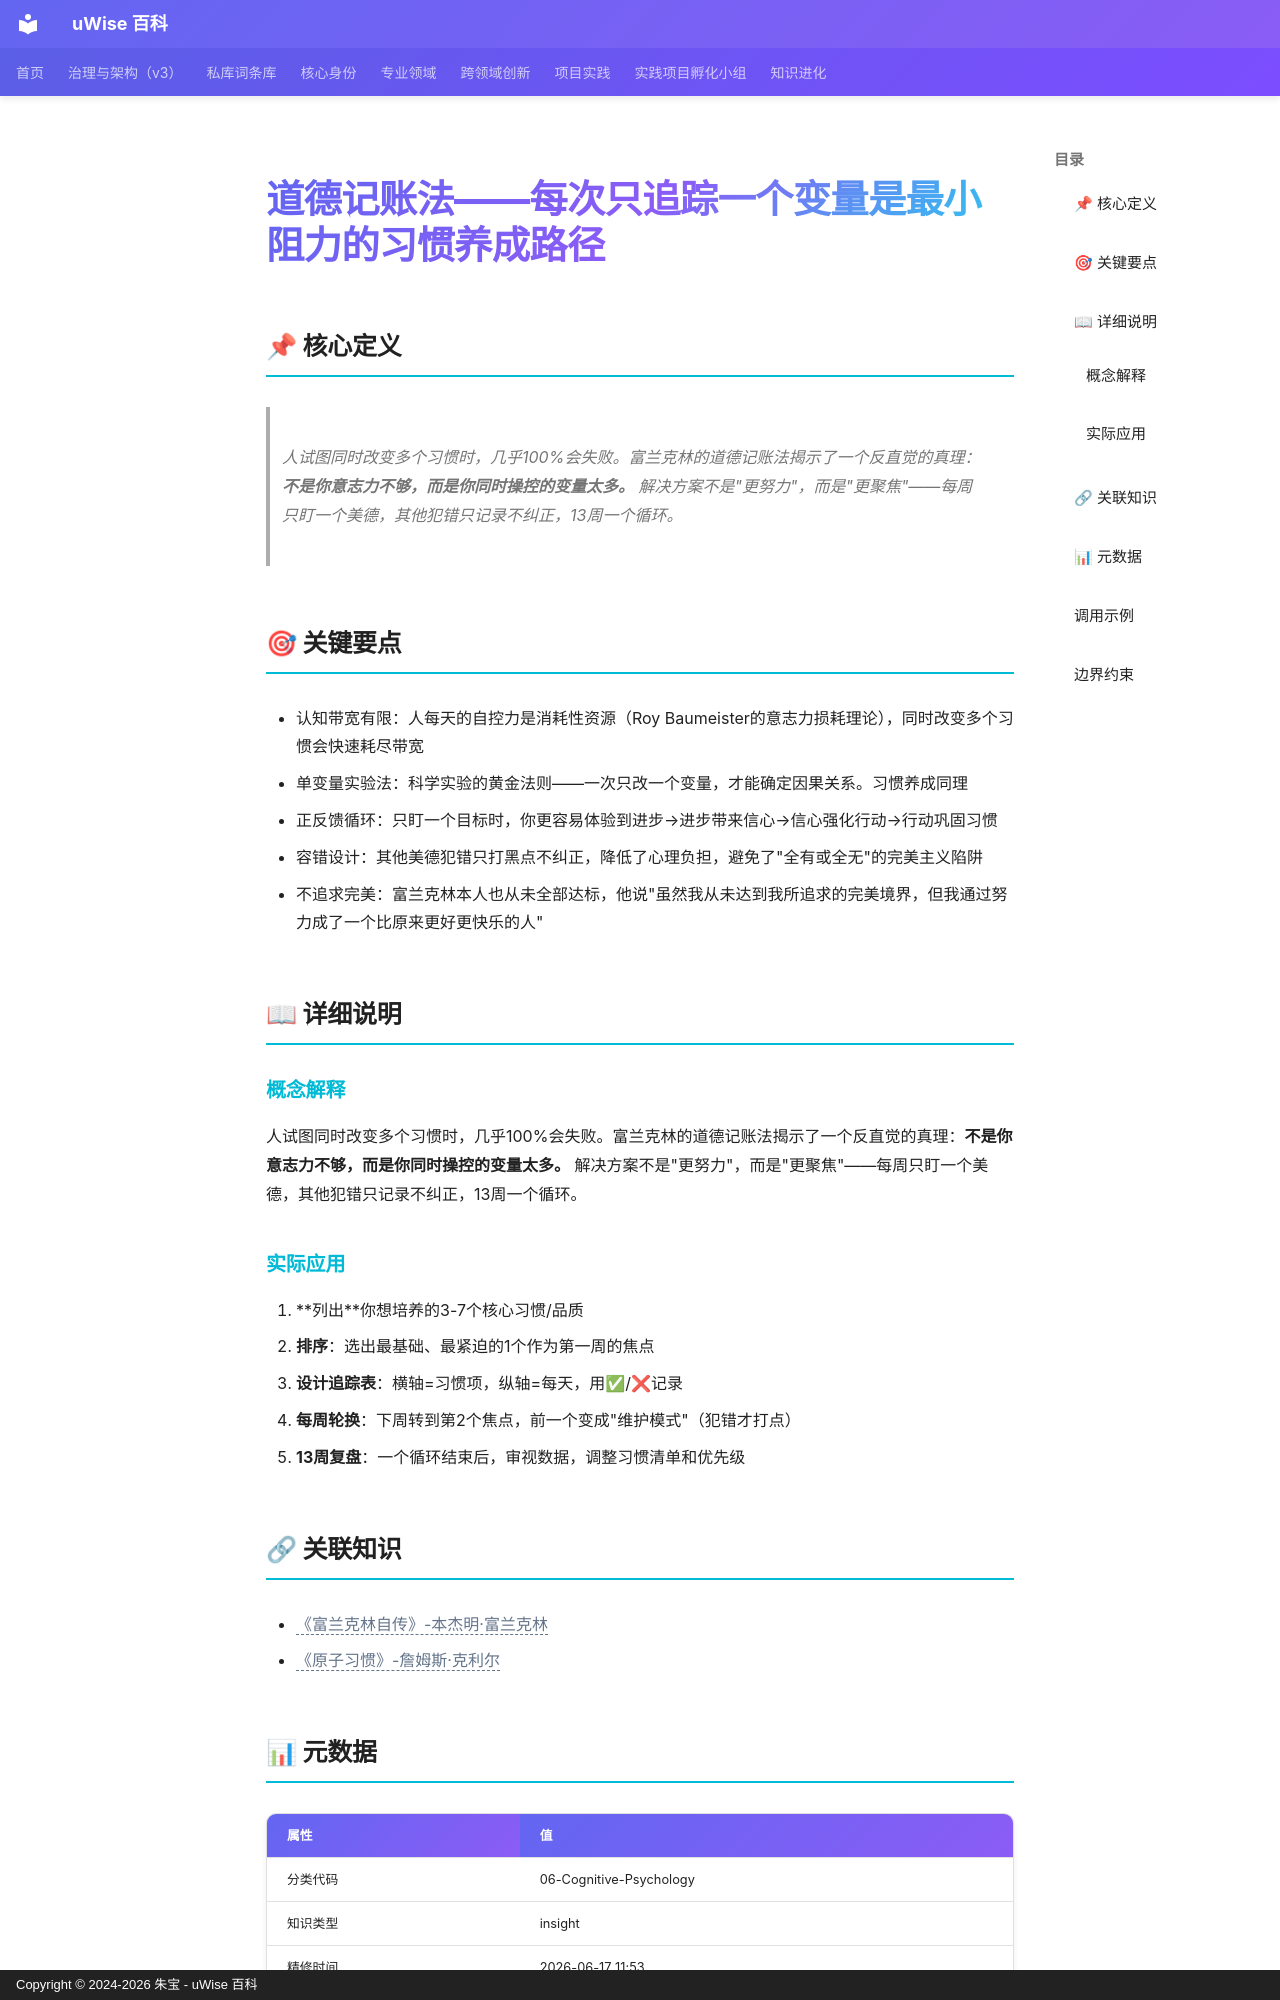

repository: zhubao315/uWise · page: vault-encyclopedia/md-b4ceabd3/index.html · generator: mkdocs · copyright: Copyright © 2024-2026 朱宝 - uWise 百科

---
title: "道德记账法——每次只追踪一个变量是最小阻力的习惯养成路径"
description: "人试图同时改变多个习惯时，几乎100%会失败。富兰克林的道德记账法揭示了一个反直觉的真理：不是你意志力不够，而是你同时操控的变量太多。 解决方案不是\"更努力\"，而是\"更聚焦\"——每周只盯一个美德，其他犯错只记录不纠正，13周一个循环。"
---

# 道德记账法——每次只追踪一个变量是最小阻力的习惯养成路径

## 📌 核心定义

> 人试图同时改变多个习惯时，几乎100%会失败。富兰克林的道德记账法揭示了一个反直觉的真理：**不是你意志力不够，而是你同时操控的变量太多。** 解决方案不是"更努力"，而是"更聚焦"——每周只盯一个美德，其他犯错只记录不纠正，13周一个循环。

## 🎯 关键要点

- 认知带宽有限：人每天的自控力是消耗性资源（Roy Baumeister的意志力损耗理论），同时改变多个习惯会快速耗尽带宽
- 单变量实验法：科学实验的黄金法则——一次只改一个变量，才能确定因果关系。习惯养成同理
- 正反馈循环：只盯一个目标时，你更容易体验到进步→进步带来信心→信心强化行动→行动巩固习惯
- 容错设计：其他美德犯错只打黑点不纠正，降低了心理负担，避免了"全有或全无"的完美主义陷阱
- 不追求完美：富兰克林本人也从未全部达标，他说"虽然我从未达到我所追求的完美境界，但我通过努力成了一个比原来更好更快乐的人"

## 📖 详细说明

### 概念解释
人试图同时改变多个习惯时，几乎100%会失败。富兰克林的道德记账法揭示了一个反直觉的真理：**不是你意志力不够，而是你同时操控的变量太多。** 解决方案不是"更努力"，而是"更聚焦"——每周只盯一个美德，其他犯错只记录不纠正，13周一个循环。


### 实际应用

1. **列出**你想培养的3-7个核心习惯/品质
2. **排序**：选出最基础、最紧迫的1个作为第一周的焦点
3. **设计追踪表**：横轴=习惯项，纵轴=每天，用✅/❌记录
4. **每周轮换**：下周转到第2个焦点，前一个变成"维护模式"（犯错才打点）
5. **13周复盘**：一个循环结束后，审视数据，调整习惯清单和优先级

## 🔗 关联知识

- <span class="uw-unresolved" data-target="《富兰克林自传》-本杰明·富兰克林" title="未解析的双链目标：《富兰克林自传》-本杰明·富兰克林">《富兰克林自传》-本杰明·富兰克林</span>
- <span class="uw-unresolved" data-target="《原子习惯》-詹姆斯·克利尔" title="未解析的双链目标：《原子习惯》-詹姆斯·克利尔">《原子习惯》-詹姆斯·克利尔</span>

## 📊 元数据

| 属性 | 值 |
|------|-----|
| 分类代码 | 06-Cognitive-Psychology |
| 知识类型 | insight |
| 精修时间 | 2026-06-17 11:53 |

---
